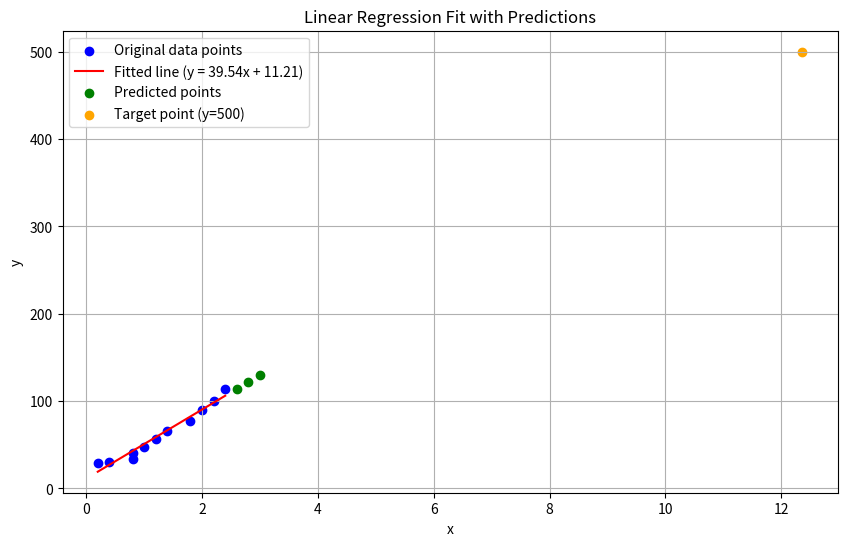

Recreate this plot in Python.
import numpy as np
import matplotlib.pyplot as plt
from scipy import stats

# Your data
x = np.array([0.2, 0.4, 0.8, 0.8, 1, 1.2, 1.4, 1.8, 2, 2.2, 2.4])
y = np.array([29, 30.1, 34.2, 40.8, 47.5, 56.2, 66.1, 77.2, 89.9, 100.5, 113.3])

# Perform linear regression
slope, intercept, r_value, p_value, std_err = stats.linregress(x, y)

# Create the line of best fit
line = slope * x + intercept

# New x values to predict
new_x = np.array([2.6, 2.8, 3.0])
# Calculate predicted y values
predicted_y = slope * new_x + intercept

# Find x when y = 500
target_y = 500
target_x = (target_y - intercept) / slope

# Plot the data and the fitted line
plt.figure(figsize=(10, 6))
plt.scatter(x, y, color='blue', label='Original data points')
plt.plot(x, line, color='red', label=f'Fitted line (y = {slope:.2f}x + {intercept:.2f})')
plt.scatter(new_x, predicted_y, color='green', label='Predicted points')
plt.scatter(target_x, target_y, color='orange', label=f'Target point (y=500)')
plt.xlabel('x')
plt.ylabel('y')
plt.title('Linear Regression Fit with Predictions')
plt.legend()
plt.grid(True)

# Print the results
print(f"Slope: {slope:.2f}")
print(f"Intercept: {intercept:.2f}")
print(f"R-squared: {r_value**2:.4f}")
print("\nPredicted y values:")
for x_val, y_val in zip(new_x, predicted_y):
    print(f"x = {x_val:.1f}: y = {y_val:.2f}")

print(f"\nWhen y = 500, x = {target_x:.2f}")

plt.show()
